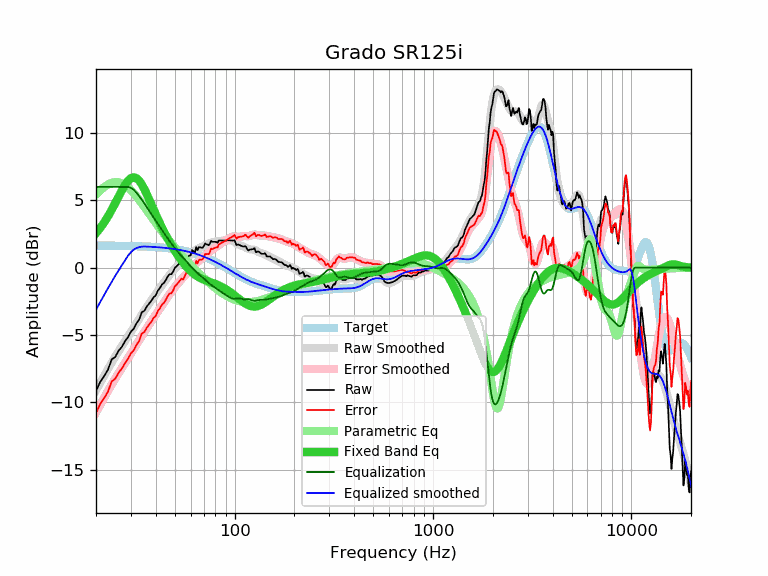

Source data for this figure (header and first rows):
frequency, raw, error, smoothed, error_smoothed, equalization, parametric_eq, equalized_raw, equalized_smoothed, target
20, -9.16, -10.80, -9.11, -10.75, 6.00, 2.57, -3.16, -3.11, 1.64
21, -8.49, -10.13, -8.55, -10.19, 6.00, 2.95, -2.49, -2.55, 1.64
22, -8.05, -9.69, -8.02, -9.65, 6.00, 3.37, -2.05, -2.02, 1.64
23, -7.57, -9.20, -7.52, -9.15, 6.00, 3.82, -1.57, -1.52, 1.63
24, -6.81, -8.44, -7.04, -8.68, 6.00, 4.30, -0.81, -1.04, 1.63
25, -6.63, -8.26, -6.61, -8.24, 6.00, 4.79, -0.63, -0.61, 1.63
26, -6.17, -7.80, -6.20, -7.83, 6.00, 5.28, -0.17, -0.20, 1.62
27, -5.88, -7.50, -5.82, -7.44, 6.00, 5.74, 0.12, 0.18, 1.62
28, -5.47, -7.09, -5.46, -7.08, 6.00, 6.14, 0.53, 0.54, 1.62
29, -5.16, -6.77, -5.11, -6.72, 6.00, 6.45, 0.84, 0.89, 1.61
30, -4.75, -6.36, -4.77, -6.38, 5.93, 6.65, 1.18, 1.16, 1.61
31, -4.53, -6.13, -4.44, -6.04, 5.78, 6.71, 1.25, 1.34, 1.60
32, -4.13, -5.73, -4.11, -5.71, 5.57, 6.65, 1.44, 1.45, 1.60
33, -3.85, -5.44, -3.80, -5.39, 5.32, 6.46, 1.47, 1.52, 1.59
34, -3.32, -4.90, -3.50, -5.08, 5.06, 6.19, 1.74, 1.56, 1.58
35, -3.21, -4.79, -3.21, -4.79, 4.79, 5.86, 1.57, 1.58, 1.58
36, -2.91, -4.48, -2.94, -4.50, 4.50, 5.48, 1.59, 1.57, 1.57
37, -2.67, -4.23, -2.68, -4.24, 4.24, 5.10, 1.57, 1.56, 1.56
38, -2.47, -4.02, -2.43, -3.98, 3.98, 4.71, 1.51, 1.55, 1.55
39, -2.20, -3.74, -2.19, -3.73, 3.73, 4.33, 1.53, 1.54, 1.54
40, -2.06, -3.59, -1.96, -3.49, 3.49, 3.96, 1.43, 1.53, 1.53
41, -1.70, -3.22, -1.74, -3.25, 3.25, 3.62, 1.55, 1.52, 1.52
42, -1.51, -3.02, -1.52, -3.02, 3.02, 3.29, 1.51, 1.51, 1.51
43, -1.25, -2.74, -1.30, -2.80, 2.80, 2.98, 1.55, 1.49, 1.49
44, -1.13, -2.61, -1.10, -2.58, 2.58, 2.68, 1.45, 1.48, 1.48
45, -0.92, -2.39, -0.90, -2.37, 2.37, 2.41, 1.45, 1.46, 1.46
46, -0.65, -2.10, -0.72, -2.16, 2.16, 2.15, 1.51, 1.45, 1.45
47, -0.48, -1.91, -0.54, -1.97, 1.97, 1.90, 1.49, 1.43, 1.43
48, -0.49, -1.91, -0.37, -1.79, 1.79, 1.67, 1.29, 1.42, 1.42
49, -0.28, -1.68, -0.21, -1.61, 1.61, 1.45, 1.33, 1.40, 1.40
50, -0.00, -1.38, -0.06, -1.44, 1.44, 1.24, 1.44, 1.38, 1.38
51, 0.11, -1.25, 0.07, -1.28, 1.28, 1.05, 1.39, 1.36, 1.36
52, 0.23, -1.11, 0.20, -1.14, 1.14, 0.86, 1.36, 1.34, 1.34
53, 0.36, -0.96, 0.32, -1.00, 1.00, 0.69, 1.35, 1.32, 1.32
54, 0.49, -0.80, 0.43, -0.86, 0.86, 0.52, 1.35, 1.29, 1.29
55, 0.39, -0.88, 0.54, -0.73, 0.73, 0.37, 1.12, 1.27, 1.27
56, 0.61, -0.64, 0.64, -0.61, 0.61, 0.22, 1.22, 1.25, 1.25
57, 0.83, -0.39, 0.74, -0.48, 0.48, 0.09, 1.31, 1.22, 1.22
58, 0.80, -0.40, 0.83, -0.36, 0.36, -0.03, 1.16, 1.19, 1.19
59, 0.90, -0.27, 0.93, -0.24, 0.24, -0.15, 1.14, 1.17, 1.17
60, 0.91, -0.23, 1.02, -0.11, 0.11, -0.25, 1.02, 1.14, 1.14
61, 1.31, 0.20, 1.11, 0.00, -0.00, -0.35, 1.30, 1.11, 1.11
62, 1.21, 0.13, 1.20, 0.12, -0.12, -0.44, 1.09, 1.08, 1.08
63, 1.11, 0.06, 1.27, 0.22, -0.22, -0.52, 0.89, 1.05, 1.05
64, 1.52, 0.50, 1.34, 0.32, -0.32, -0.59, 1.20, 1.02, 1.02
65, 1.31, 0.32, 1.40, 0.41, -0.41, -0.65, 0.90, 0.99, 0.99
66, 1.52, 0.57, 1.45, 0.50, -0.50, -0.71, 1.02, 0.95, 0.95
67, 1.52, 0.60, 1.50, 0.58, -0.58, -0.76, 0.94, 0.92, 0.92
68, 1.48, 0.59, 1.54, 0.66, -0.66, -0.81, 0.82, 0.88, 0.88
69, 1.49, 0.64, 1.58, 0.73, -0.73, -0.85, 0.75, 0.85, 0.85
70, 1.62, 0.81, 1.63, 0.81, -0.81, -0.89, 0.81, 0.81, 0.81
71, 1.80, 1.02, 1.67, 0.89, -0.89, -0.93, 0.91, 0.78, 0.78
72, 1.74, 1.00, 1.71, 0.97, -0.97, -0.96, 0.77, 0.74, 0.74
73, 1.72, 1.02, 1.75, 1.05, -1.05, -0.99, 0.67, 0.70, 0.70
74, 1.67, 1.01, 1.79, 1.13, -1.13, -1.03, 0.54, 0.66, 0.66
75, 1.78, 1.15, 1.83, 1.20, -1.20, -1.06, 0.58, 0.62, 0.62
76, 2.00, 1.41, 1.86, 1.27, -1.27, -1.09, 0.73, 0.59, 0.59
77, 1.92, 1.37, 1.88, 1.34, -1.34, -1.12, 0.58, 0.55, 0.55
78, 1.92, 1.41, 1.90, 1.40, -1.40, -1.15, 0.52, 0.51, 0.51
79, 1.92, 1.45, 1.92, 1.45, -1.45, -1.18, 0.47, 0.47, 0.47
... 553 more rows
